Dataset: data (GitHub, Achuthan2909/Heart-Disease-Analysis-using-ECG-Spectrograms-and-SHAP). Classes: APC, LBB, NOR, PVC, RBB.

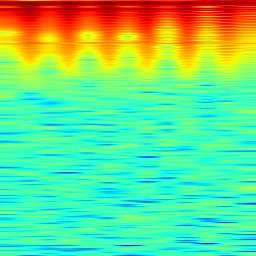
Label: PVC

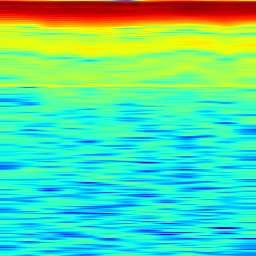
Label: LBB

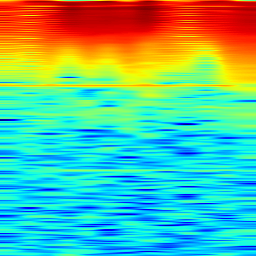
Label: NOR

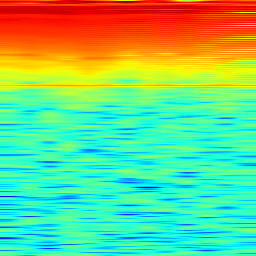
Label: RBB

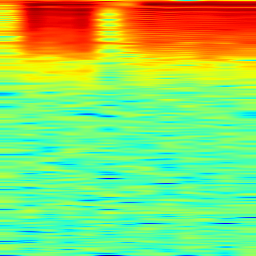
Label: APC

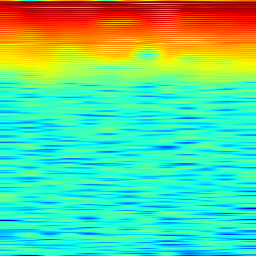
Label: PVC
